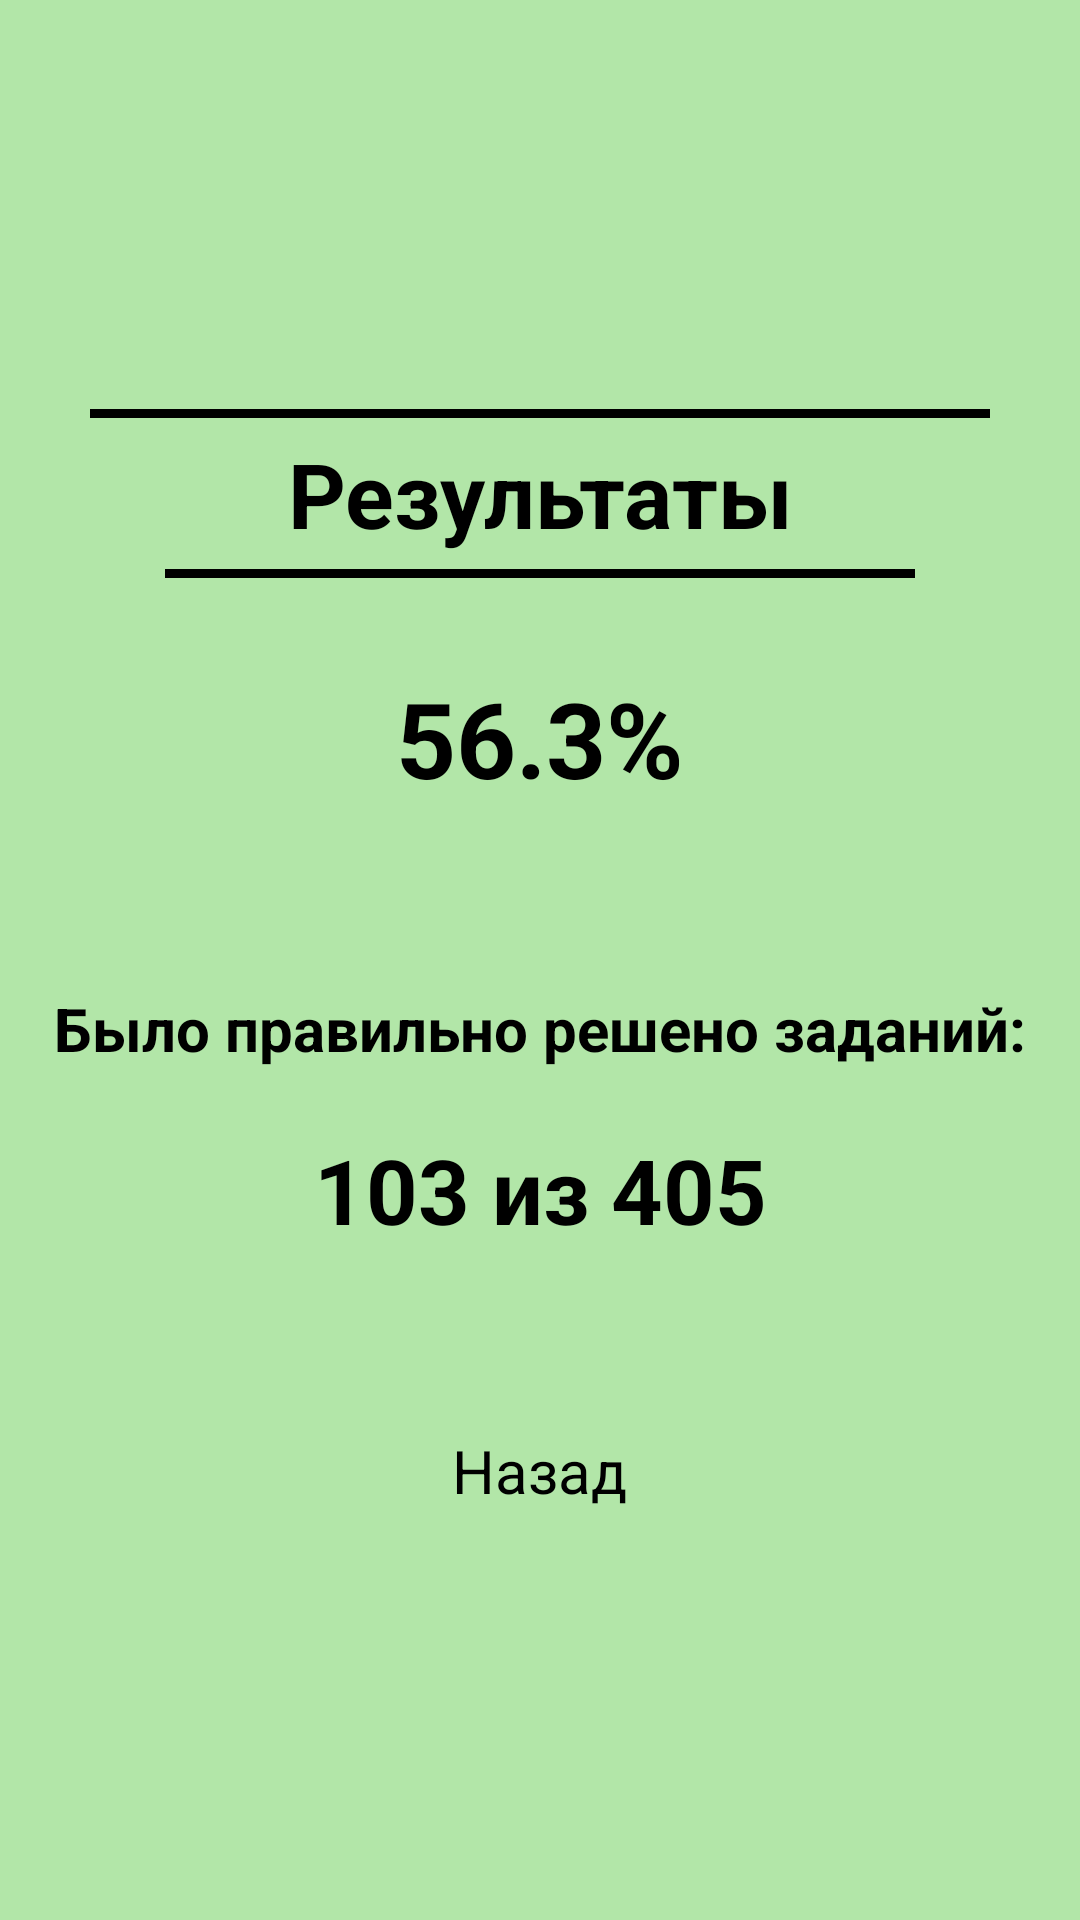

The Android layout XML behind this screen, and the referenced resources:
<!-- AndroidManifest.xml: application theme Theme.KanjiApplication -->
<!-- res/layout/activity_result_task.xml -->
<?xml version="1.0" encoding="utf-8"?>
<androidx.constraintlayout.widget.ConstraintLayout xmlns:android="http://schemas.android.com/apk/res/android"
    xmlns:app="http://schemas.android.com/apk/res-auto"
    xmlns:tools="http://schemas.android.com/tools"
    android:layout_width="match_parent"
    android:layout_height="match_parent"
    tools:context=".ResultTaskActivity"
    android:noHistory="true"
    android:background="@color/my_green">

    <LinearLayout
        android:layout_width="match_parent"
        android:layout_height="match_parent"
        android:layout_marginHorizontal="10dp"
        android:layout_marginVertical="10dp"
        android:gravity="center_vertical"
        android:orientation="vertical">

        <View
            android:layout_width="300dp"
            android:layout_height="3dp"
            android:layout_gravity="center_horizontal"
            android:background="@color/black" />

        <TextView
            android:layout_width="match_parent"
            android:layout_height="wrap_content"
            android:layout_marginVertical="5dp"
            android:gravity="center_horizontal"
            android:text="Результаты"
            android:textSize="30dp"
            android:textStyle="bold" />

        <View
            android:layout_width="250dp"
            android:layout_height="3dp"
            android:layout_marginBottom="30dp"
            android:layout_gravity="center_horizontal"
            android:background="@color/black" />

        <TextView
            android:id="@+id/textPercentResultTask"
            android:layout_width="match_parent"
            android:layout_height="wrap_content"
            android:layout_marginBottom="20dp"
            android:gravity="center_horizontal"
            android:textSize="35dp"
            android:textStyle="bold"
            android:text="56.3%" />

        <RatingBar
            android:id="@+id/ratingBarResultTask"
            android:layout_width="wrap_content"
            android:layout_height="wrap_content"
            android:layout_marginBottom="30dp"
            android:layout_gravity="center_horizontal"
            android:contentDescription="Rating"
            android:numStars="5"
            android:isIndicator="true"
            android:theme="@style/RatingBar"
            android:alpha="1"/>

        <TextView
            android:layout_width="match_parent"
            android:layout_height="wrap_content"
            android:layout_marginVertical="10dp"
            android:gravity="center_horizontal"
            android:textStyle="bold"
            android:textSize="20dp"
            android:text="Было правильно решено заданий:" />

        <TextView
            android:id="@+id/textStatisticsResultTask"
            android:layout_width="match_parent"
            android:layout_height="wrap_content"
            android:layout_marginTop="10dp"
            android:layout_marginBottom="60dp"
            android:gravity="center_horizontal"
            android:textStyle="bold"
            android:textSize="30dp"
            android:text="103 из 405"/>

        <Button
            android:layout_width="wrap_content"
            android:layout_height="wrap_content"
            android:layout_gravity="center_horizontal"
            android:onClick="back"
            android:textSize="20dp"
            android:text="Назад" />

    </LinearLayout>

</androidx.constraintlayout.widget.ConstraintLayout>
<!-- resources referenced by this layout -->
<resources>
  <color name="black">#FF000000</color>
  <color name="my_green">#b2e6a8</color>
  <style name="RatingBar" parent="Theme.AppCompat">
          <item name="colorControlNormal">@color/black</item>
          <item name="colorControlActivated">@color/gold</item>
      </style>
  <color name="gold">#ffd700</color>
</resources>
